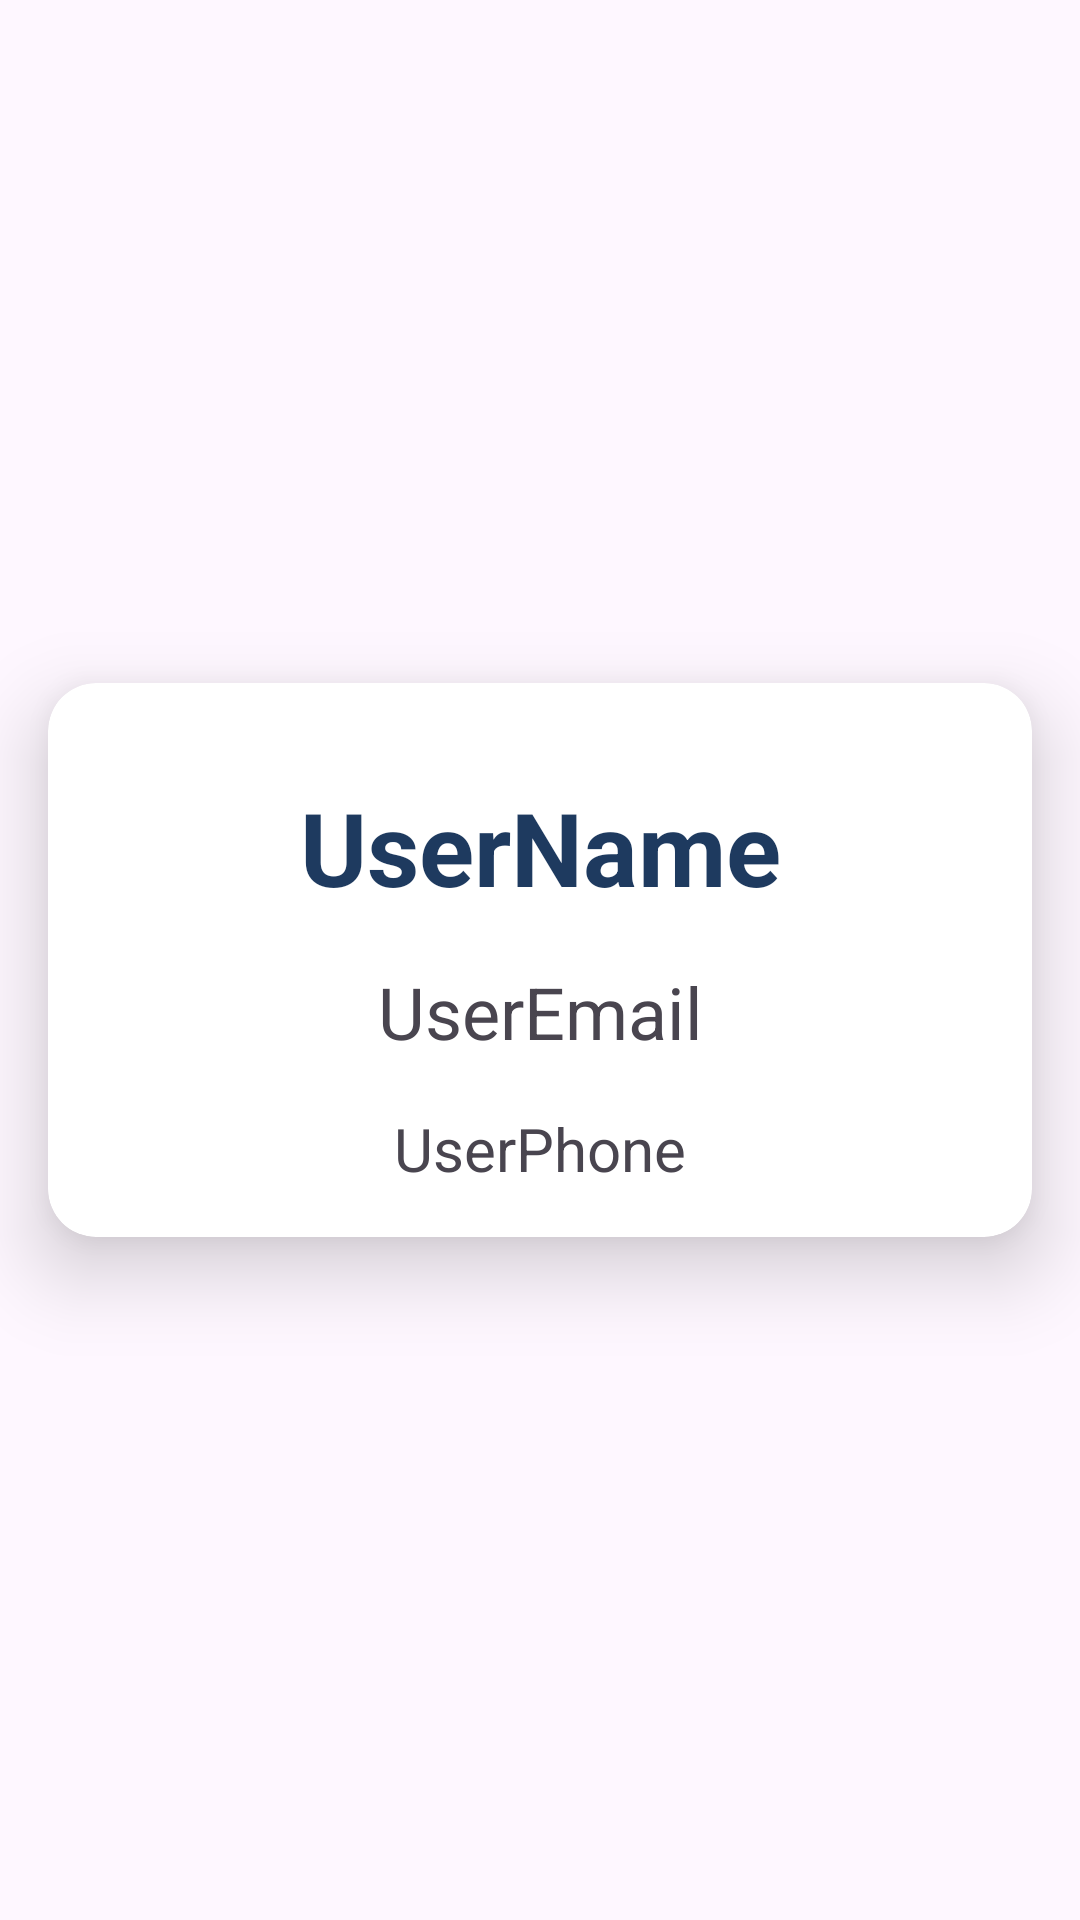

Write the Android layout XML for this screen, with the resource values it uses.
<!-- AndroidManifest.xml: application theme Theme.Shelfshare -->
<!-- res/layout/fragment_profile.xml -->
<?xml version="1.0" encoding="utf-8"?>
<androidx.constraintlayout.widget.ConstraintLayout xmlns:android="http://schemas.android.com/apk/res/android"
    xmlns:app="http://schemas.android.com/apk/res-auto"
    xmlns:tools="http://schemas.android.com/tools"
    android:layout_width="match_parent"
    android:layout_height="match_parent"
    tools:context=".fragments.ProfileFragment" >

    <androidx.cardview.widget.CardView
        android:layout_width="match_parent"
        android:layout_height="wrap_content"
        android:layout_marginStart="16dp"
        android:layout_marginTop="8dp"
        android:layout_marginEnd="16dp"
        android:layout_marginBottom="8dp"
        app:cardCornerRadius="16dp"
        app:cardElevation="16dp"
        app:contentPadding="8dp"
        app:layout_constraintBottom_toBottomOf="parent"
        app:layout_constraintEnd_toEndOf="parent"
        app:layout_constraintStart_toStartOf="parent"
        app:layout_constraintTop_toTopOf="parent">

        <androidx.constraintlayout.widget.ConstraintLayout
            android:layout_width="match_parent"
            android:layout_height="wrap_content">

            <ImageView
                android:id="@+id/imageView2"
                android:layout_width="wrap_content"
                android:layout_height="wrap_content"
                android:layout_marginStart="8dp"
                android:layout_marginTop="8dp"
                android:layout_marginEnd="8dp"
                android:layout_marginBottom="8dp"
                app:layout_constraintBottom_toTopOf="@+id/tv_user_name"
                app:layout_constraintEnd_toEndOf="parent"
                app:layout_constraintStart_toStartOf="parent"
                app:layout_constraintTop_toTopOf="parent"
                tools:src="@tools:sample/avatars" />

            <TextView
                android:id="@+id/tv_user_name"
                android:layout_width="wrap_content"
                android:layout_height="wrap_content"
                android:layout_marginStart="8dp"
                android:layout_marginTop="8dp"
                android:layout_marginEnd="8dp"
                android:layout_marginBottom="8dp"
                android:text="UserName"
                android:textColor="?attr/colorPrimary"
                android:textSize="34sp"
                android:textStyle="bold"
                app:layout_constraintBottom_toTopOf="@+id/tv_user_email"
                app:layout_constraintEnd_toEndOf="parent"
                app:layout_constraintStart_toStartOf="parent"
                app:layout_constraintTop_toBottomOf="@+id/imageView2" />

            <TextView
                android:id="@+id/tv_user_email"
                android:layout_width="wrap_content"
                android:layout_height="wrap_content"
                android:layout_marginStart="8dp"
                android:layout_marginTop="8dp"
                android:layout_marginEnd="8dp"
                android:layout_marginBottom="8dp"
                android:text="UserEmail"
                android:textSize="24sp"
                app:layout_constraintBottom_toTopOf="@+id/tv_user_phone"
                app:layout_constraintEnd_toEndOf="parent"
                app:layout_constraintStart_toStartOf="parent"
                app:layout_constraintTop_toBottomOf="@+id/tv_user_name" />

            <TextView
                android:id="@+id/tv_user_phone"
                android:layout_width="wrap_content"
                android:layout_height="wrap_content"
                android:layout_marginStart="8dp"
                android:layout_marginTop="8dp"
                android:layout_marginEnd="8dp"
                android:layout_marginBottom="8dp"
                android:text="UserPhone"
                android:textSize="20sp"
                app:layout_constraintBottom_toBottomOf="parent"
                app:layout_constraintEnd_toEndOf="parent"
                app:layout_constraintStart_toStartOf="parent"
                app:layout_constraintTop_toBottomOf="@+id/tv_user_email" />
        </androidx.constraintlayout.widget.ConstraintLayout>
    </androidx.cardview.widget.CardView>
</androidx.constraintlayout.widget.ConstraintLayout>
<!-- resources referenced by this layout -->
<resources>
  <style name="Theme.Shelfshare" parent="Base.Theme.Shelfshare" />
  <style name="Base.Theme.Shelfshare" parent="Theme.Material3.DayNight.NoActionBar">
          
          <item name="colorPrimary">#1E3A5F</item>
      </style>
</resources>
